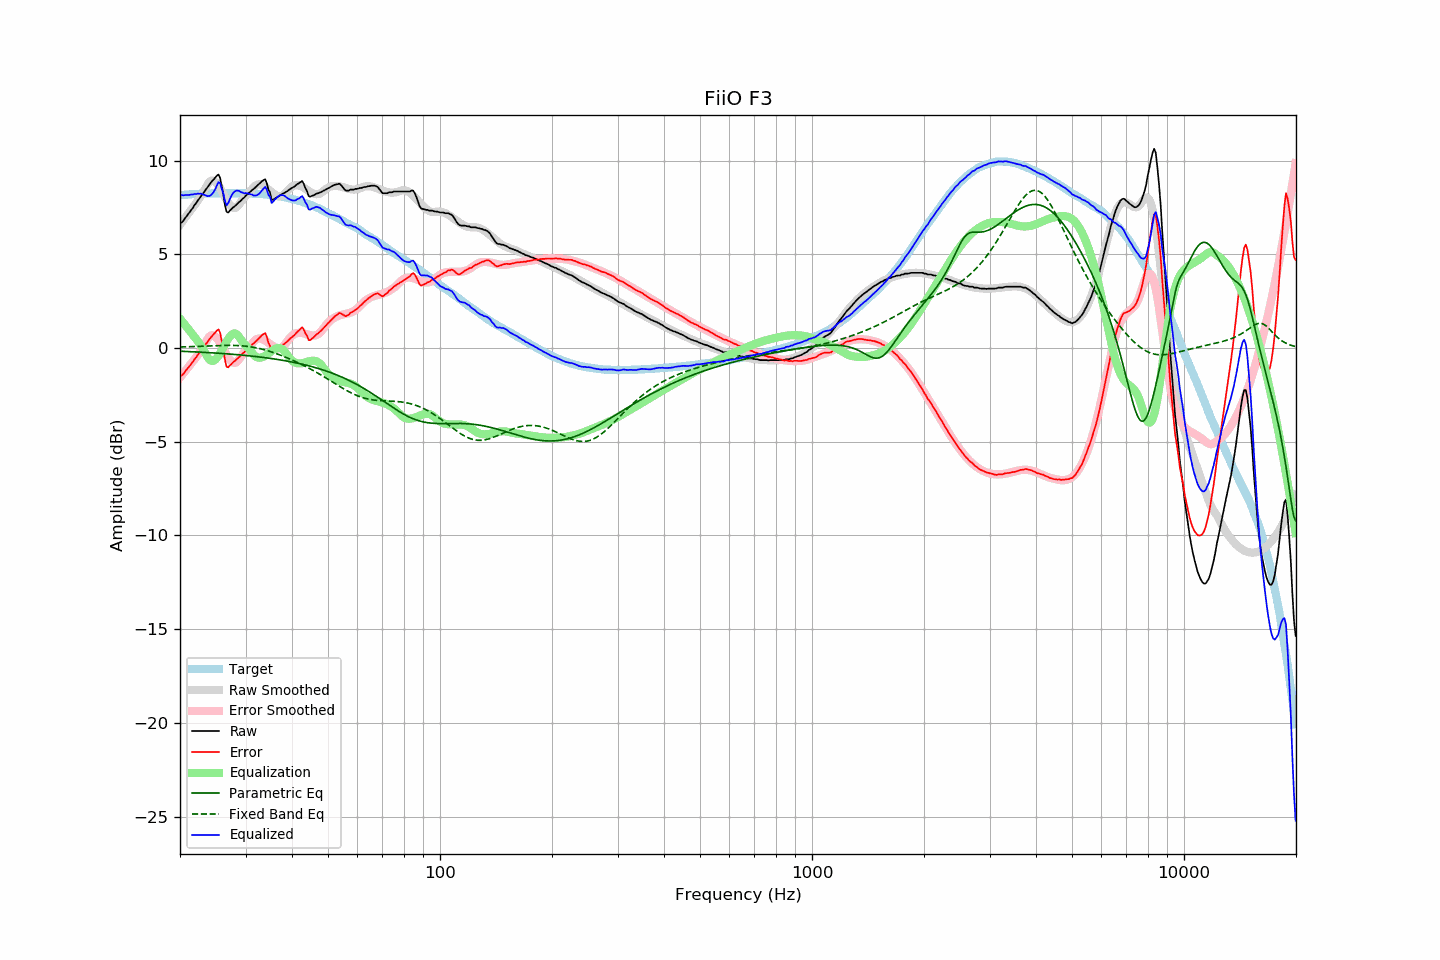

Data behind this chart, as committed beside it:
frequency, raw, error, smoothed, error_smoothed, equalization, parametric_eq, fixed_band_eq, equalized_raw, equalized_smoothed, target
20.00, 6.65, -1.51, 6.59, -1.57, 1.57, -0.17, 0.06, 8.22, 8.16, 8.16
20.20, 6.71, -1.46, 6.70, -1.47, 1.47, -0.17, 0.06, 8.17, 8.17, 8.17
20.40, 6.79, -1.39, 6.82, -1.36, 1.36, -0.17, 0.07, 8.15, 8.17, 8.18
20.61, 6.92, -1.27, 6.93, -1.25, 1.25, -0.18, 0.07, 8.17, 8.18, 8.19
20.81, 7.03, -1.16, 7.05, -1.14, 1.14, -0.18, 0.07, 8.17, 8.19, 8.19
21.02, 7.14, -1.06, 7.16, -1.04, 1.04, -0.18, 0.07, 8.18, 8.20, 8.20
21.23, 7.25, -0.96, 7.28, -0.93, 0.93, -0.19, 0.08, 8.18, 8.20, 8.21
21.44, 7.38, -0.84, 7.39, -0.82, 0.82, -0.19, 0.08, 8.20, 8.21, 8.22
21.66, 7.49, -0.73, 7.51, -0.71, 0.71, -0.20, 0.08, 8.20, 8.22, 8.22
21.87, 7.63, -0.59, 7.62, -0.60, 0.60, -0.20, 0.09, 8.23, 8.22, 8.23
22.09, 7.73, -0.50, 7.74, -0.49, 0.49, -0.20, 0.09, 8.22, 8.23, 8.23
22.31, 7.87, -0.36, 7.86, -0.38, 0.38, -0.21, 0.09, 8.25, 8.23, 8.24
22.54, 7.98, -0.26, 7.98, -0.26, 0.26, -0.21, 0.10, 8.23, 8.24, 8.24
22.76, 8.11, -0.14, 8.11, -0.14, 0.14, -0.22, 0.10, 8.25, 8.24, 8.25
22.99, 8.22, -0.03, 8.24, -0.00, 0.00, -0.22, 0.10, 8.22, 8.25, 8.25
23.22, 8.33, 0.08, 8.40, 0.15, -0.15, -0.23, 0.11, 8.18, 8.25, 8.25
23.45, 8.46, 0.20, 8.56, 0.30, -0.30, -0.23, 0.11, 8.16, 8.25, 8.26
23.69, 8.57, 0.31, 8.71, 0.46, -0.46, -0.24, 0.11, 8.11, 8.26, 8.26
23.92, 8.70, 0.44, 8.84, 0.58, -0.58, -0.24, 0.12, 8.12, 8.26, 8.26
24.16, 8.81, 0.55, 8.92, 0.66, -0.66, -0.25, 0.12, 8.15, 8.26, 8.26
24.40, 8.92, 0.65, 8.95, 0.69, -0.69, -0.25, 0.12, 8.23, 8.26, 8.27
24.65, 9.01, 0.74, 8.93, 0.67, -0.67, -0.26, 0.13, 8.34, 8.26, 8.27
24.89, 9.11, 0.85, 8.87, 0.61, -0.61, -0.26, 0.13, 8.50, 8.26, 8.27
25.14, 9.21, 0.94, 8.78, 0.52, -0.52, -0.27, 0.13, 8.69, 8.27, 8.27
25.39, 9.27, 1.00, 8.67, 0.40, -0.40, -0.27, 0.14, 8.86, 8.27, 8.27
25.65, 9.07, 0.80, 8.53, 0.26, -0.26, -0.28, 0.14, 8.81, 8.27, 8.27
25.91, 8.62, 0.35, 8.38, 0.11, -0.11, -0.28, 0.14, 8.50, 8.27, 8.27
26.16, 8.18, -0.09, 8.22, -0.05, 0.05, -0.29, 0.14, 8.23, 8.27, 8.27
26.43, 7.63, -0.64, 8.06, -0.20, 0.20, -0.30, 0.15, 7.83, 8.27, 8.27
26.69, 7.27, -1.00, 7.91, -0.36, 0.36, -0.30, 0.15, 7.63, 8.27, 8.27
26.96, 7.24, -1.03, 7.77, -0.50, 0.50, -0.31, 0.15, 7.74, 8.27, 8.27
27.23, 7.34, -0.93, 7.65, -0.61, 0.61, -0.32, 0.15, 7.95, 8.27, 8.27
27.50, 7.42, -0.85, 7.56, -0.71, 0.71, -0.32, 0.15, 8.13, 8.27, 8.27
27.77, 7.51, -0.76, 7.50, -0.77, 0.77, -0.33, 0.15, 8.28, 8.27, 8.27
28.05, 7.57, -0.70, 7.48, -0.79, 0.79, -0.34, 0.14, 8.36, 8.27, 8.27
28.33, 7.65, -0.62, 7.51, -0.76, 0.76, -0.34, 0.14, 8.41, 8.27, 8.27
28.62, 7.73, -0.54, 7.58, -0.68, 0.68, -0.35, 0.14, 8.41, 8.27, 8.27
28.90, 7.81, -0.46, 7.70, -0.57, 0.57, -0.36, 0.13, 8.38, 8.27, 8.27
29.19, 7.88, -0.39, 7.82, -0.45, 0.45, -0.37, 0.13, 8.33, 8.27, 8.27
29.48, 7.98, -0.29, 7.94, -0.32, 0.32, -0.38, 0.12, 8.30, 8.26, 8.27
29.78, 8.04, -0.23, 8.05, -0.22, 0.22, -0.38, 0.11, 8.26, 8.26, 8.27
30.08, 8.15, -0.12, 8.13, -0.13, 0.13, -0.39, 0.10, 8.28, 8.26, 8.27
30.38, 8.21, -0.05, 8.21, -0.05, 0.05, -0.40, 0.09, 8.26, 8.26, 8.26
30.68, 8.29, 0.03, 8.30, 0.05, -0.05, -0.41, 0.08, 8.24, 8.26, 8.26
30.99, 8.37, 0.11, 8.41, 0.16, -0.16, -0.42, 0.07, 8.21, 8.25, 8.26
31.30, 8.45, 0.20, 8.51, 0.26, -0.26, -0.43, 0.06, 8.19, 8.25, 8.25
31.61, 8.51, 0.26, 8.61, 0.37, -0.37, -0.44, 0.04, 8.14, 8.24, 8.25
31.93, 8.59, 0.35, 8.68, 0.44, -0.44, -0.45, 0.02, 8.14, 8.24, 8.24
32.24, 8.66, 0.42, 8.73, 0.49, -0.49, -0.46, 0.01, 8.17, 8.24, 8.24
32.57, 8.74, 0.51, 8.74, 0.51, -0.51, -0.47, -0.01, 8.23, 8.23, 8.23
32.89, 8.82, 0.59, 8.73, 0.51, -0.51, -0.48, -0.03, 8.31, 8.22, 8.23
33.22, 8.91, 0.69, 8.71, 0.49, -0.49, -0.49, -0.05, 8.42, 8.22, 8.22
33.55, 8.97, 0.75, 8.66, 0.45, -0.45, -0.50, -0.08, 8.52, 8.21, 8.22
33.89, 9.01, 0.80, 8.61, 0.40, -0.40, -0.51, -0.10, 8.60, 8.20, 8.21
34.23, 8.80, 0.60, 8.54, 0.35, -0.35, -0.52, -0.13, 8.45, 8.20, 8.20
34.57, 8.47, 0.28, 8.47, 0.29, -0.29, -0.53, -0.15, 8.18, 8.19, 8.19
34.92, 8.30, 0.13, 8.40, 0.22, -0.22, -0.54, -0.18, 8.08, 8.18, 8.18
35.27, 7.90, -0.27, 8.33, 0.16, -0.16, -0.56, -0.21, 7.75, 8.17, 8.18
35.62, 7.93, -0.23, 8.26, 0.10, -0.10, -0.57, -0.23, 7.83, 8.16, 8.16
35.97, 7.98, -0.17, 8.20, 0.05, -0.05, -0.58, -0.26, 7.93, 8.14, 8.15
... 635 more rows
